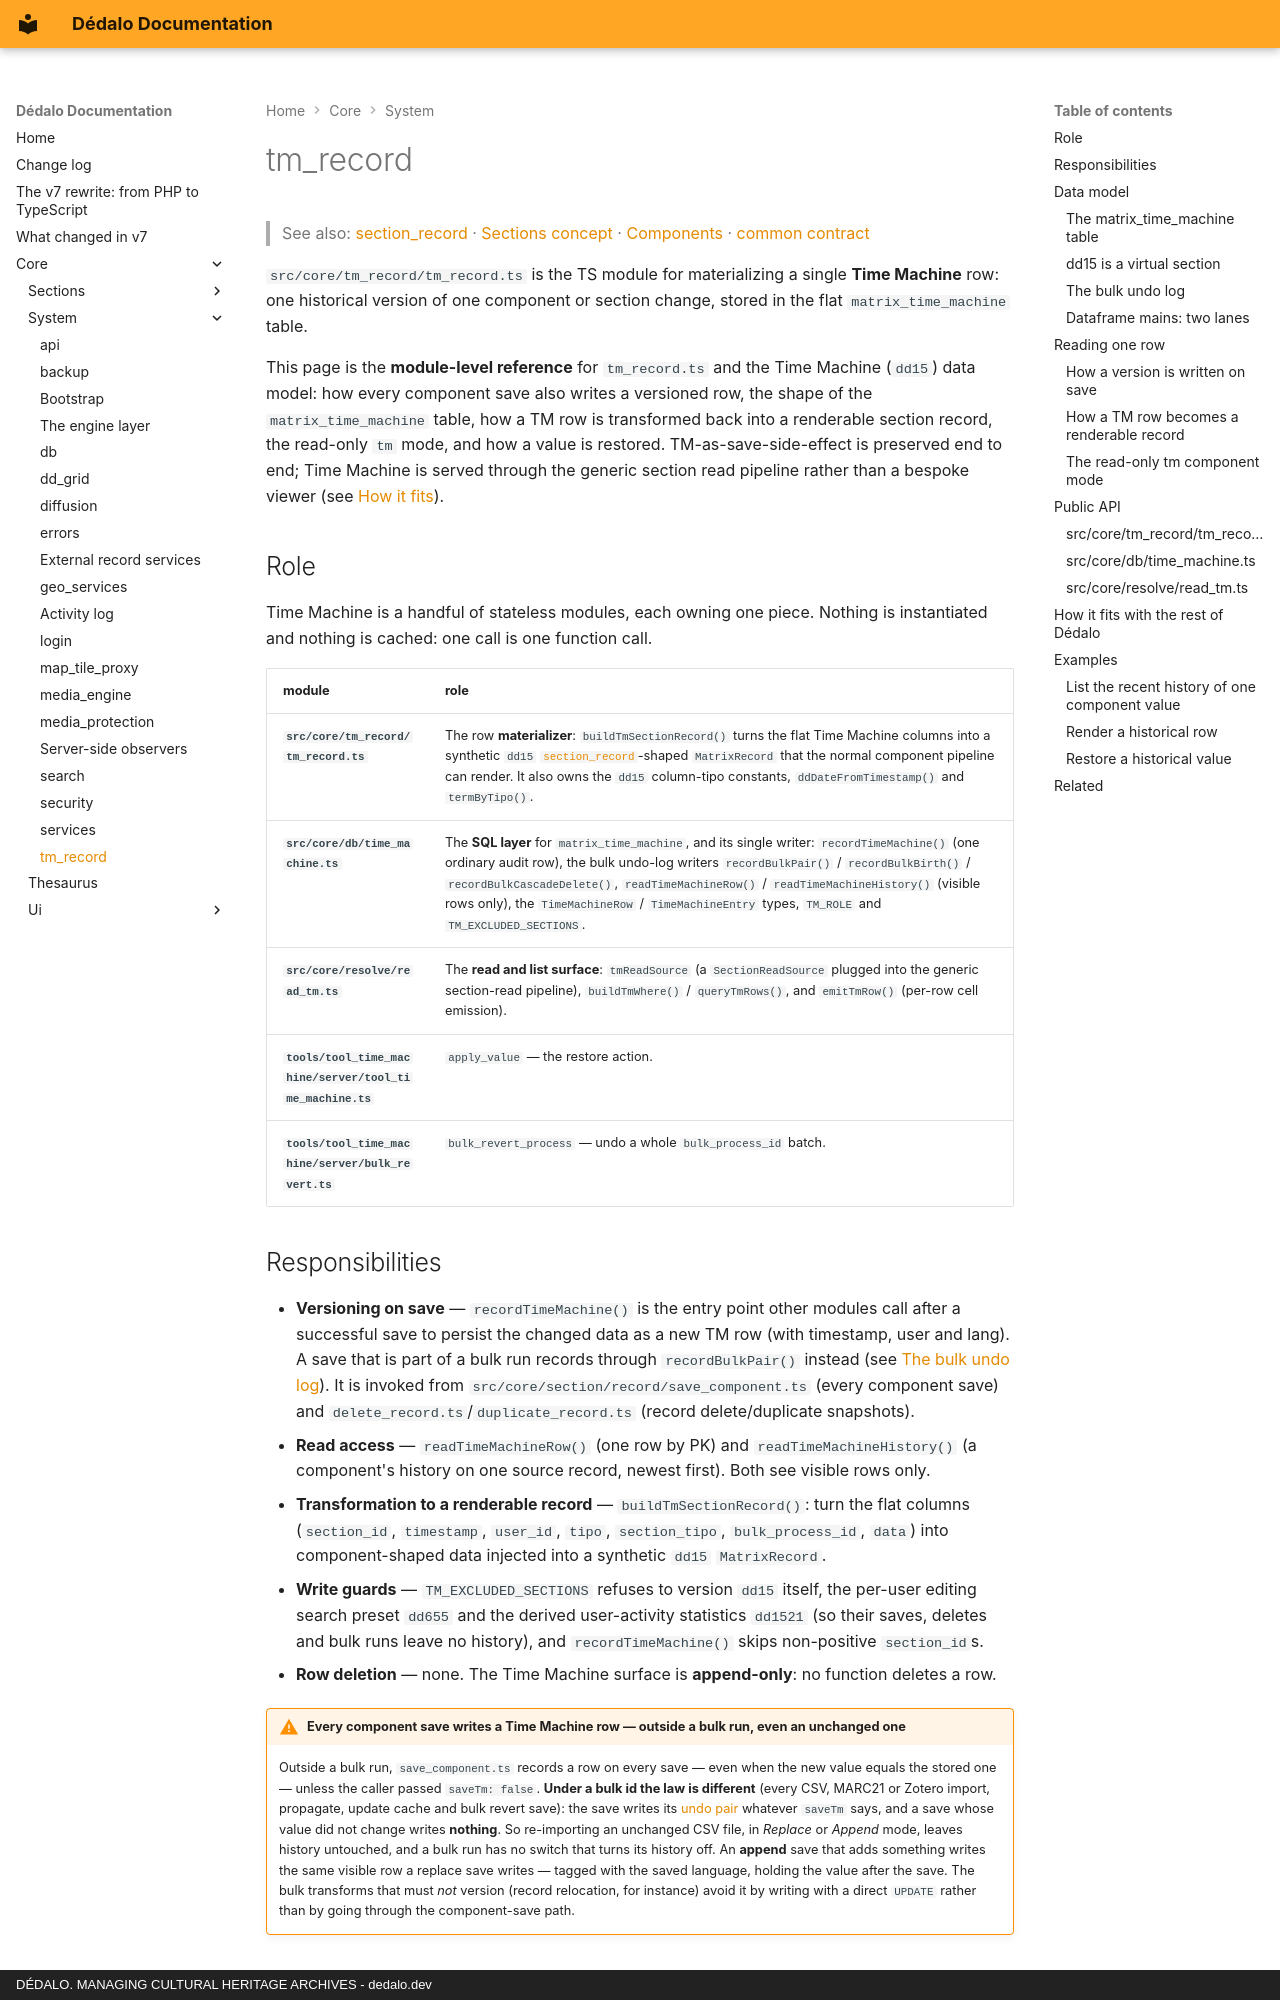

repository: dedalia-org/dedalo · page: core/system/tm_record/index.html · generator: mkdocs · copyright: DÉDALO. MANAGING CULTURAL HERITAGE ARCHIVES - dedalo.dev

# tm_record

> See also: [section_record](../sections/section_record.md) · [Sections concept](../sections/index.md) · [Components](../components/index.md) · [common contract](common.md)

`src/core/tm_record/tm_record.ts` is the TS module for materializing a single
**Time Machine** row: one historical version of one component or section
change, stored in the flat `matrix_time_machine` table.

This page is the **module-level reference** for `tm_record.ts` and the Time
Machine (`dd15`) data model: how every component save also writes a versioned
row, the shape of the `matrix_time_machine` table, how a TM row is
transformed back into a renderable section record, the read-only `tm` mode,
and how a value is restored. TM-as-save-side-effect is preserved end to end;
Time Machine is served through the generic section read pipeline rather than
a bespoke viewer (see [How it fits](#how-it-fits-with-the-rest-of-dédalo)).

## Role

Time Machine is a handful of stateless modules, each owning one piece. Nothing is
instantiated and nothing is cached: one call is one function call.

| module | role |
| --- | --- |
| **`src/core/tm_record/tm_record.ts`** | The row **materializer**: `buildTmSectionRecord()` turns the flat Time Machine columns into a synthetic `dd15` [`section_record`](../sections/section_record.md)-shaped `MatrixRecord` that the normal component pipeline can render. It also owns the `dd15` column-tipo constants, `ddDateFromTimestamp()` and `termByTipo()`. |
| **`src/core/db/time_machine.ts`** | The **SQL layer** for `matrix_time_machine`, and its single writer: `recordTimeMachine()` (one ordinary audit row), the bulk undo-log writers `recordBulkPair()` / `recordBulkBirth()` / `recordBulkCascadeDelete()`, `readTimeMachineRow()` / `readTimeMachineHistory()` (visible rows only), the `TimeMachineRow` / `TimeMachineEntry` types, `TM_ROLE` and `TM_EXCLUDED_SECTIONS`. |
| **`src/core/resolve/read_tm.ts`** | The **read and list surface**: `tmReadSource` (a `SectionReadSource` plugged into the generic section-read pipeline), `buildTmWhere()` / `queryTmRows()`, and `emitTmRow()` (per-row cell emission). |
| **`tools/tool_time_machine/server/tool_time_machine.ts`** | `apply_value` — the restore action. |
| **`tools/tool_time_machine/server/bulk_revert.ts`** | `bulk_revert_process` — undo a whole `bulk_process_id` batch. |

## Responsibilities

- **Versioning on save** — `recordTimeMachine()` is the entry point
  other modules call after a successful save to persist the changed data as a
  new TM row (with timestamp, user and lang). A save that is part of a bulk run
  records through `recordBulkPair()` instead (see
  [The bulk undo log](#the-bulk-undo-log)). It is invoked from `src/core/section/record/save_component.ts` (every
  component save) and `delete_record.ts`/`duplicate_record.ts` (record
  delete/duplicate snapshots).
- **Read access** — `readTimeMachineRow()` (one row by PK) and
  `readTimeMachineHistory()` (a component's history on one source record,
  newest first). Both see visible rows only.
- **Transformation to a renderable record** — `buildTmSectionRecord()`: turn
  the flat columns (`section_id`, `timestamp`, `user_id`, `tipo`,
  `section_tipo`, `bulk_process_id`, `data`) into component-shaped data
  injected into a synthetic `dd15` `MatrixRecord`.
- **Write guards** — `TM_EXCLUDED_SECTIONS` refuses to version `dd15` itself, the
  per-user editing search preset `dd655` and the derived user-activity statistics
  `dd1521` (so their saves, deletes and bulk runs leave no history), and
  `recordTimeMachine()` skips non-positive `section_id`s.
- **Row deletion** — none. The Time Machine surface is **append-only**: no
  function deletes a row.

!!! warning "Every component save writes a Time Machine row — outside a bulk run, even an unchanged one"
    Outside a bulk run, `save_component.ts` records a row on every save — even
    when the new value equals the stored one — unless the caller passed
    `saveTm: false`. **Under a bulk id the law is different** (every CSV,
    MARC21 or Zotero import, propagate, update cache and bulk revert save): the
    save writes its [undo pair](#the-bulk-undo-log) whatever `saveTm` says, and
    a save whose value did not change writes **nothing**. So re-importing an
    unchanged CSV file, in *Replace* or *Append* mode, leaves history untouched,
    and a bulk run has no switch that turns its history off. An **append** save
    that adds something writes the same visible row a replace save writes —
    tagged with the saved language, holding the value after the save. The bulk
    transforms that must *not* version (record relocation, for instance) avoid it
    by writing with a direct `UPDATE` rather than by going through the
    component-save path.

## Data model
